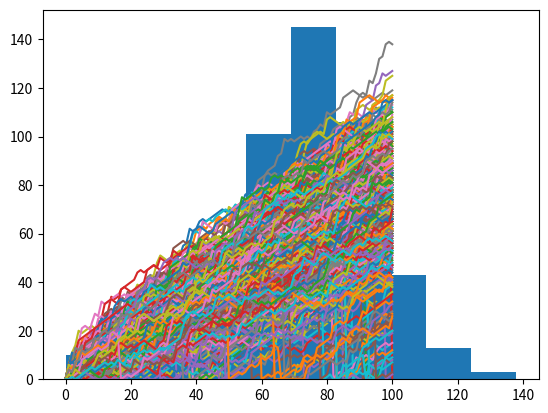

Python code for this plot:
# Import numpy and matplotlib.pyplot
import numpy as np
import matplotlib.pyplot as plt

# Initialize all_walks and set seed
np.random.seed()
all_walks = []

# Simulate random walk 500 times
for i in range(500):
    random_walk = [0]
    for x in range(100):
        step = random_walk[-1]
        dice = np.random.randint(1, 7)

        # Determine the direction of the next step
        if dice <= 2:
            step = max(0, step - 1)
        elif dice <= 5:
            step = step + 1
        else:
            step = step + np.random.randint(1, 7)

        # Implement clumsiness
        if np.random.rand() <= 0.001:
            step = 0

        random_walk.append(step)

    all_walks.append(random_walk)

# Create and plot np_aw_t
np_aw = np.array(all_walks)
np_aw_t = np.transpose(np_aw)

# Show how the steps evolve with time
plt.plot(np_aw_t)
plt.show()

# Select last row from np_aw_t: ends
ends = np_aw_t[-1, :]

# Plot histogram of ends, display plot
print(ends)
plt.hist(ends)
plt.show()

# Calculate the odds of reaching 60 steps
odds = np.mean(ends >= 60)
print(odds)
